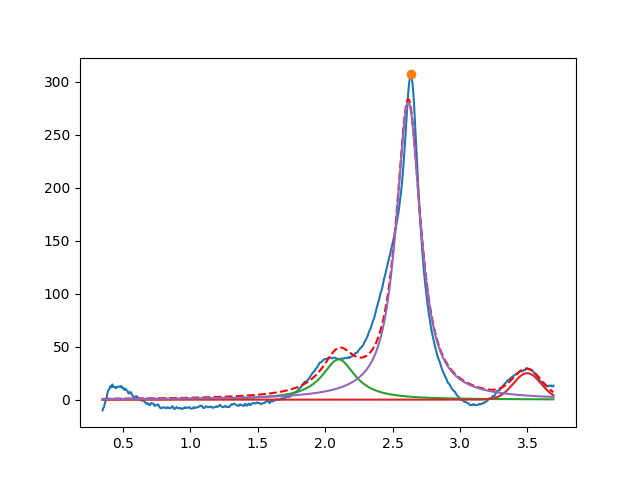

Values plotted in this chart, from the file beside it:
2.099999999999999645e+00, 3.803080471938495322e+01, 2.999999999999999334e-01, 2.347194302927492895e-38
3.497831556645851325e+00, 2.503221158681876801e+01, 2.427015303370521626e-01, 9.999999999999998890e-01
2.616701836232079526e+00, 2.805551124496984130e+02, 2.184882449728620946e-01, 8.801620099043787337e-02
